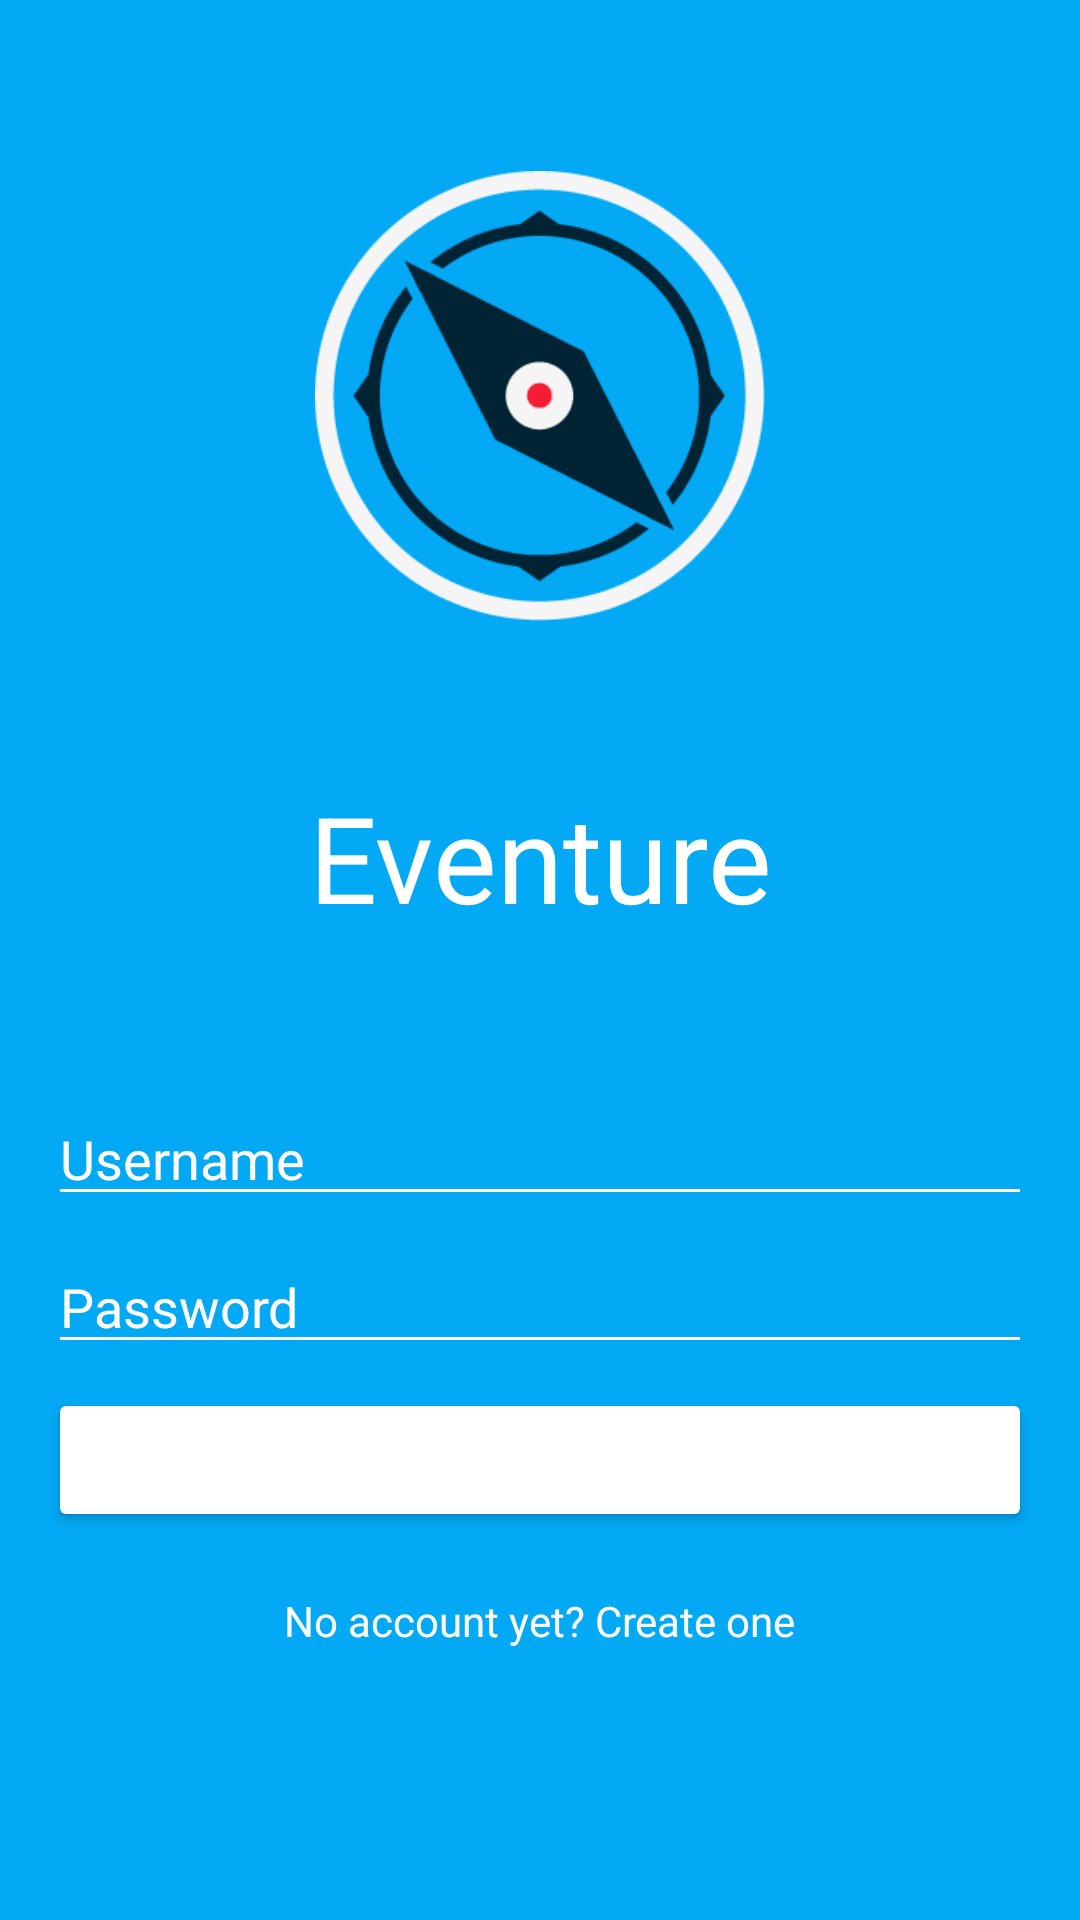

This screen was rendered from an Android layout file. Write that file and the resources it references.
<!-- AndroidManifest.xml: application theme AppTheme -->
<!-- res/layout/fragment_login.xml -->
<?xml version="1.0" encoding="utf-8"?>
<android.support.constraint.ConstraintLayout xmlns:android="http://schemas.android.com/apk/res/android"
        xmlns:tools="http://schemas.android.com/tools"
        xmlns:app="http://schemas.android.com/apk/res-auto"
        android:layout_width="match_parent"
        android:layout_height="match_parent"
        android:paddingStart="@dimen/activity_horizontal_margin"
        android:paddingEnd="@dimen/activity_horizontal_margin"
        tools:context="de.in.uulm.map.tinder.login.LoginActivity"
        android:background="@color/color_accent">

    <EditText
            android:layout_width="0dp"
            android:layout_height="wrap_content"
            app:layout_constraintLeft_toLeftOf="parent"
            app:layout_constraintRight_toRightOf="parent"
            android:inputType="textEmailAddress"
            android:ems="10"
            android:id="@+id/edit_txt_email_login"
            android:hint="@string/username"
            android:textColor="@color/login_text_color"
            android:textColorLink="@color/login_text_color"
            android:textColorHint="?attr/colorBackgroundFloating"
            android:backgroundTint="@color/login_text_color"
            app:layout_constraintTop_toTopOf="parent"
            android:layout_marginTop="364dp" />

    <EditText
            android:layout_width="0dp"
            android:layout_height="wrap_content"
            app:layout_constraintLeft_toLeftOf="parent"
            app:layout_constraintRight_toRightOf="parent"
            android:inputType="textPassword"
            android:ems="10"
            tools:layout_editor_absoluteX="16dp"
            android:id="@+id/edit_txt_password_login"
            android:hint="@string/password"
            android:textColor="@color/login_text_color"
            android:textColorHint="?attr/colorBackgroundFloating"
            android:backgroundTint="@color/login_text_color"
            android:layout_marginTop="8dp"
            app:layout_constraintTop_toBottomOf="@+id/edit_txt_email_login" />

    <Button
            android:text="@string/sign_in"
            android:layout_width="0dp"
            app:layout_constraintLeft_toLeftOf="parent"
            app:layout_constraintRight_toRightOf="parent"
            android:layout_height="wrap_content"
            android:id="@+id/btn_signin"
            android:backgroundTint="@color/common_google_signin_btn_text_light_default"
            android:textColor="@color/login_text_color"
            android:layout_marginTop="8dp"
            app:layout_constraintTop_toBottomOf="@+id/edit_txt_password_login" />

    <TextView
            android:text="@string/create_account"
            android:layout_width="wrap_content"
            android:layout_height="wrap_content"
            android:id="@+id/txt_view_register_link"
            android:textColor="@color/login_text_color"
            app:layout_constraintLeft_toLeftOf="parent"
            app:layout_constraintRight_toRightOf="parent"

            app:layout_constraintBottom_toBottomOf="parent"
            android:layout_marginBottom="16dp"
            android:layout_marginTop="8dp"
            app:layout_constraintTop_toBottomOf="@+id/btn_signin"
            app:layout_constraintVertical_bias="0.14" />

    <TextView
            android:text="@string/app_name"
            android:layout_width="wrap_content"
            android:layout_height="wrap_content"
            android:id="@+id/txt_view_logo"
            android:textAppearance="@android:style/TextAppearance"
            android:fontFamily="sans-serif"
            android:typeface="sans"
            android:textSize="40sp"
            android:textColor="@color/login_text_color"
            app:layout_constraintLeft_toLeftOf="parent"
            app:layout_constraintRight_toRightOf="parent"
            android:layout_marginTop="52dp"
            app:layout_constraintTop_toBottomOf="@+id/imageView" />

    <ImageView
            android:layout_width="150dp"
            android:layout_height="150dp"
            app:srcCompat="@drawable/edventure_logo_3"
            android:id="@+id/imageView"
            android:layout_marginLeft="8dp"
            app:layout_constraintLeft_toLeftOf="parent"
            android:layout_marginRight="8dp"
            app:layout_constraintRight_toRightOf="parent"
            app:layout_constraintTop_toTopOf="parent"
            android:layout_marginTop="57dp" />

</android.support.constraint.ConstraintLayout>
<!-- resources referenced by this layout -->
<resources>
  <color name="color_accent">#03a9f4</color>
  <color name="login_text_color">#ffffff</color>
  <dimen name="activity_horizontal_margin">16dp</dimen>
  <!-- drawable edventure_logo_3: png bitmap (drawable, 14283 bytes) -->
  <string name="app_name">Eventure</string>
  <string name="create_account">No account yet? Create one</string>
  <string name="password">Password</string>
  <string name="sign_in">Sign in</string>
  <string name="username">Username</string>
  <style name="AppTheme" parent="AppTheme.Base" />
  <style name="AppTheme.Base" parent="Theme.AppCompat.Light.NoActionBar">
          
          <item name="colorPrimary">@color/color_primary</item>
          <item name="colorPrimaryDark">@color/color_primary_dark</item>
          <item name="colorAccent">@color/color_accent</item>
          
          <item name="android:textColor">#212121</item>
      </style>
  <color name="color_primary">#F5F5F5</color>
  <color name="color_primary_dark">#bdbdbd</color>
</resources>
